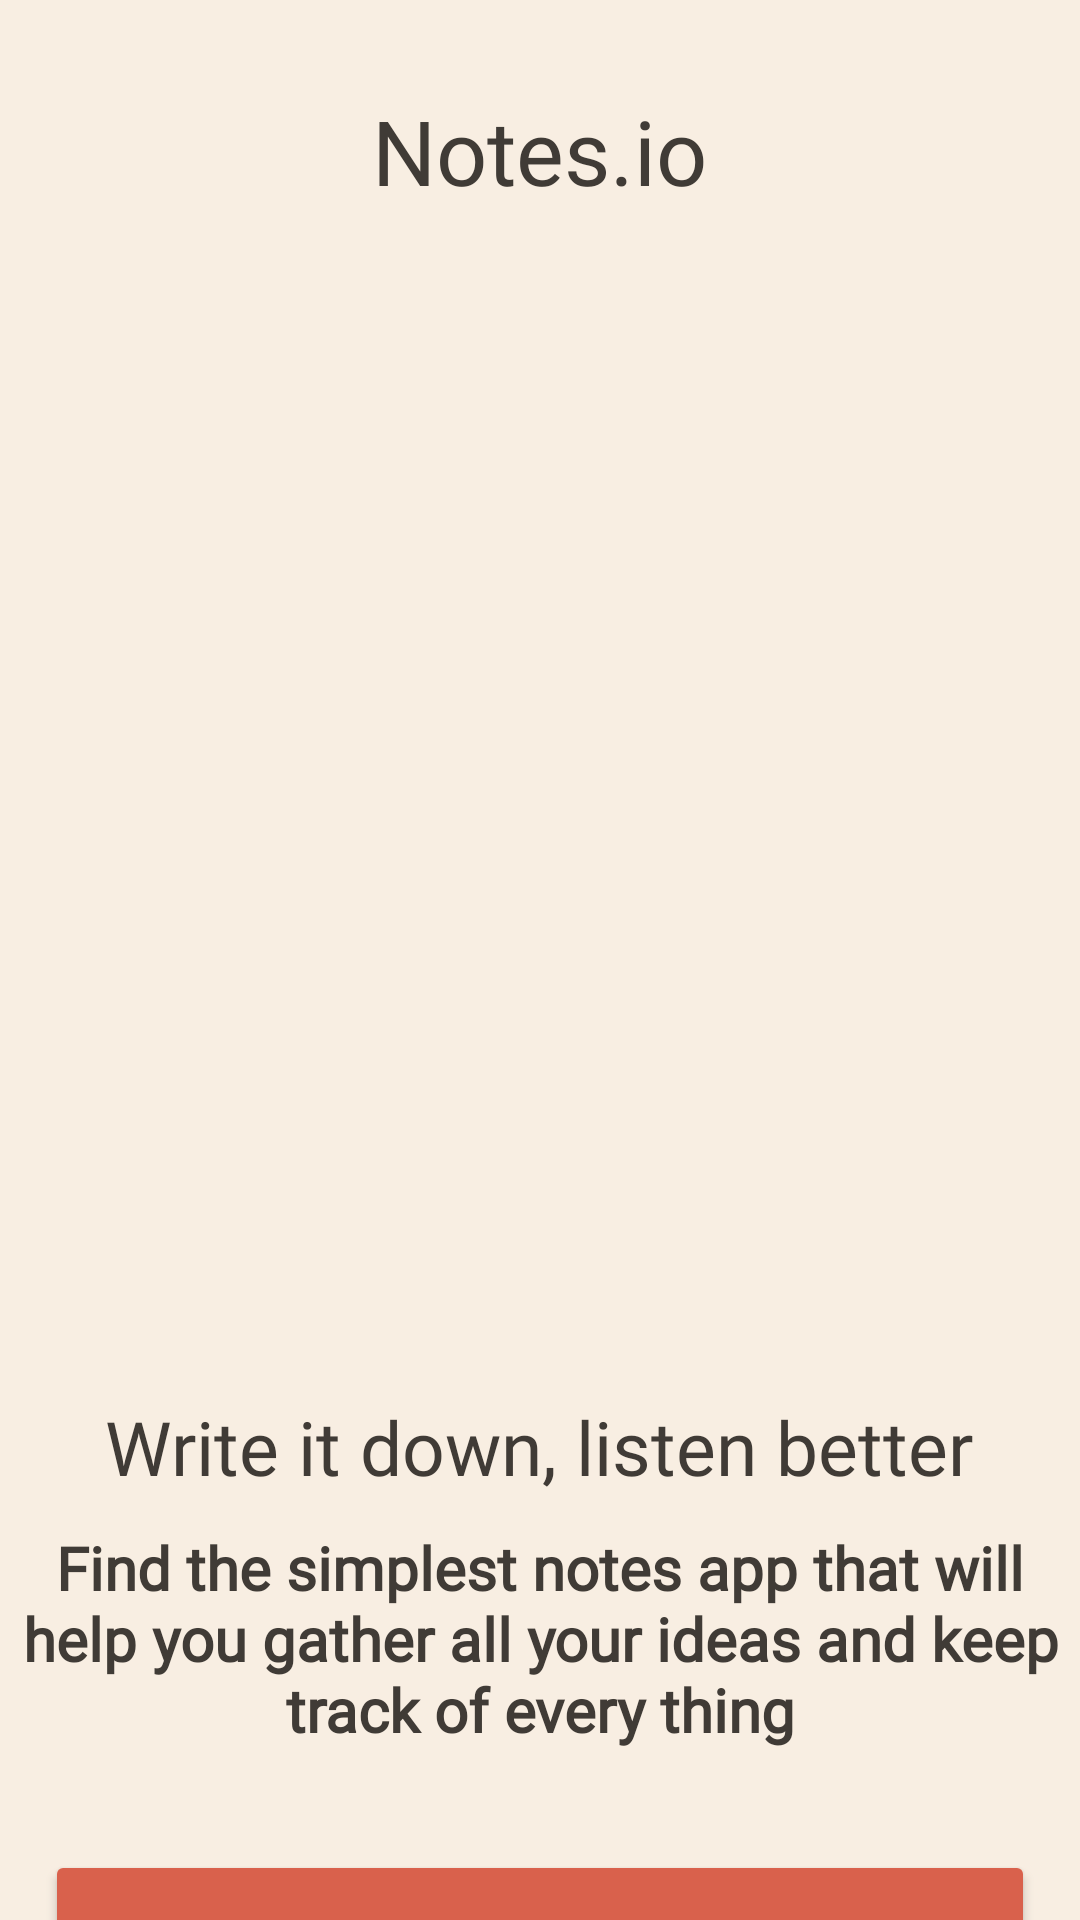

This screen was rendered from an Android layout file. Write that file and the resources it references.
<!-- AndroidManifest.xml: application theme Theme.MaterialComponents.NoActionBar -->
<!-- res/layout/fragment_welcome_screen.xml -->
<?xml version="1.0" encoding="utf-8"?>
<RelativeLayout
    xmlns:android="http://schemas.android.com/apk/res/android"
    xmlns:tools="http://schemas.android.com/tools"
    xmlns:app="http://schemas.android.com/apk/res-auto"
    android:layout_width="match_parent"
    android:layout_height="match_parent">

    <ProgressBar
        android:id="@+id/progressBar"
        android:layout_width="100dp"
        android:layout_height="100dp"
        android:visibility="gone"
        android:indeterminateDrawable="@drawable/loading_gear"
        android:layout_centerInParent="true">
    </ProgressBar>

<LinearLayout
    android:layout_width="match_parent"
    android:layout_height="match_parent"
    tools:context=".otherScreens.WelcomeScreen"
    android:orientation="vertical"
    android:background="@color/skin">
    <TextView
        android:layout_width="wrap_content"
        android:layout_height="wrap_content"
        android:textSize="30dp"
        android:layout_marginTop="30dp"
        android:layout_gravity="center"
        android:text="Notes.io"
        android:fontFamily="@font/titanone_regular"
        android:textColor="#403B36">
    </TextView>

    <ImageView
        android:layout_width="500dp"
        android:layout_height="220dp"
        android:layout_marginTop="150dp"
        android:layout_gravity="center"
        android:src="@drawable/welcome_page">
    </ImageView>
    <TextView
        android:layout_width="wrap_content"
        android:layout_height="wrap_content"
        android:layout_marginTop="25dp"
        android:textSize="25dp"
        android:fontFamily="@font/nunito_extrabold"
        android:layout_gravity="center"
        android:text="Write it down, listen better"
        android:textColor="#403B36">
    </TextView>
    <TextView
        android:layout_width="350dp"
        android:layout_height="wrap_content"
        android:textAlignment="center"
        android:layout_marginTop="10dp"
        android:layout_marginLeft="0px"
        android:layout_marginRight="0px"
        android:textSize="20dp"
        android:fontFamily="@font/nunito_regular"
        android:textStyle="bold"
        android:layout_gravity="center"
        android:textColor="#403B36"
        android:text="Find the simplest notes app that will help you gather all your ideas and keep track of every thing">
    </TextView>
    <Button
        android:id="@+id/Get_Started"
        android:layout_width="330dp"
        android:layout_height="90dp"
        android:layout_gravity="center"
        android:layout_marginTop="100px"
        android:text="Get Started"
        android:textAlignment="center"
        android:textColor="@color/white"
        android:textAllCaps="false"
        android:fontFamily="@font/nunito_bold"
        android:textSize="25dp"
        android:backgroundTint="#D9614C">
    </Button>
    <TextView
        android:layout_width="wrap_content"
        android:layout_height="wrap_content"
        android:layout_gravity="center"
        android:layout_marginTop="15dp"
        android:textSize="18dp"
        android:textStyle="bold"
        android:fontFamily="@font/nunito_extrabold"
        android:textColor="#D9614C"
        android:text="Already have an account?"
        android:id="@+id/alreadyAccount">

    </TextView>

</LinearLayout>
</RelativeLayout>
<!-- resources referenced by this layout -->
<resources>
  <color name="skin">#F8EEE2</color>
  <color name="white">#FFFFFFFF</color>
  <!-- drawable loading_gear: gif bitmap (drawable, 20685 bytes) -->
</resources>
